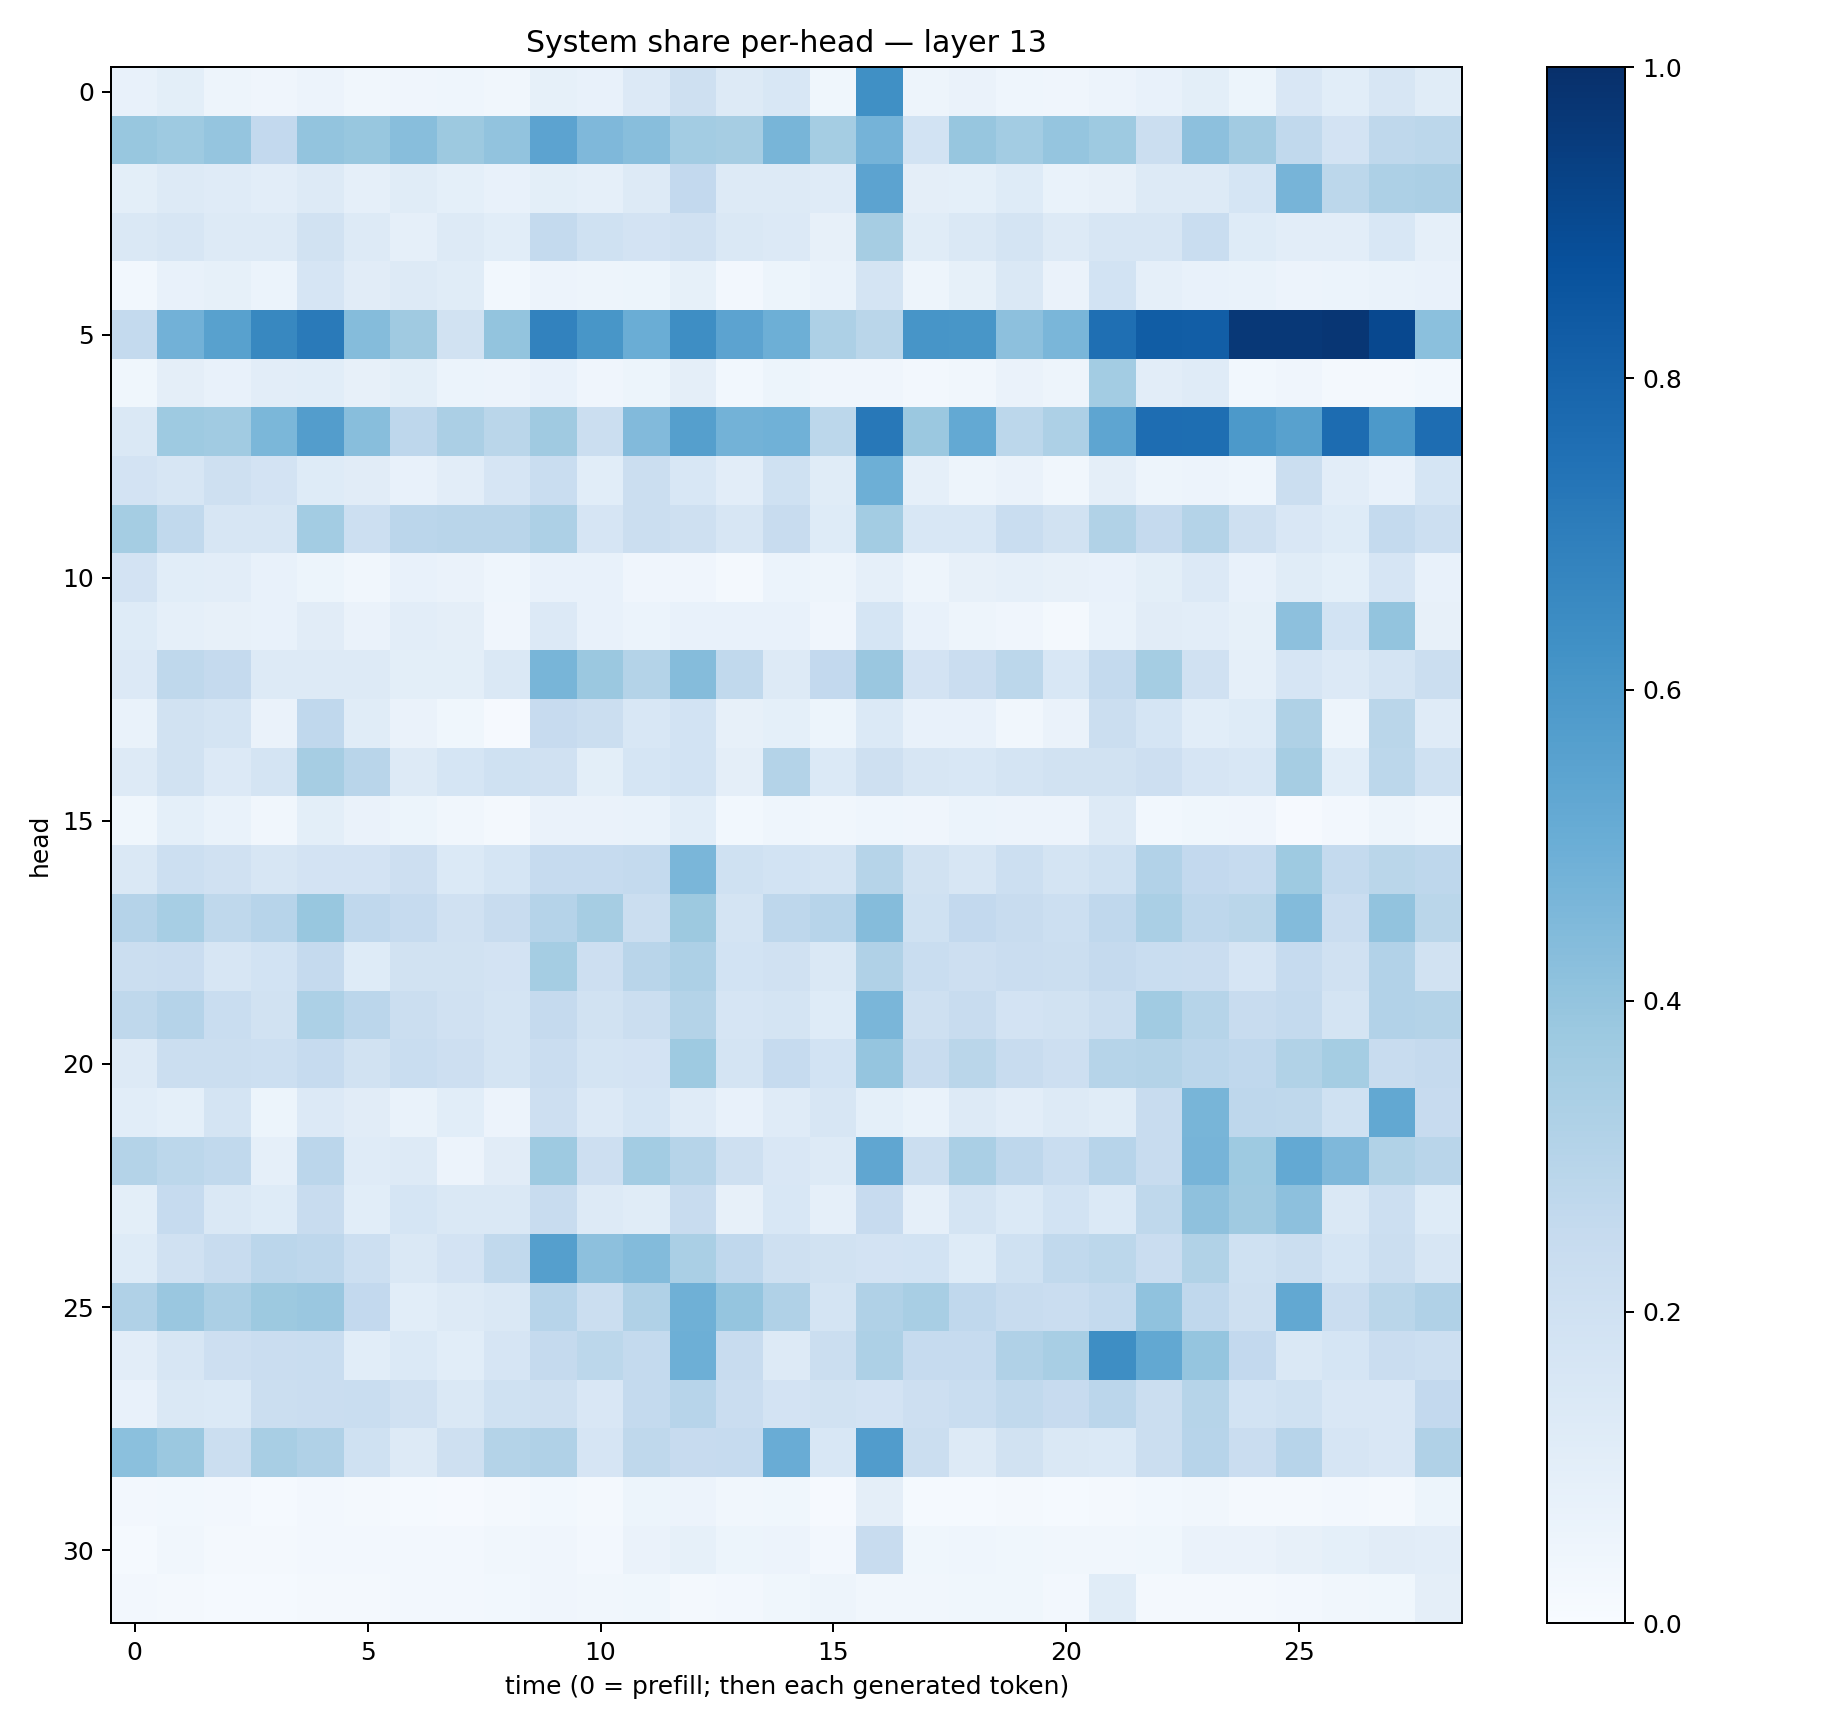

The table this chart was drawn from, first rows:
0.07399257, 0.09993459, 0.050389085, 0.039516497, 0.054875597, 0.03194579, 0.039687727, 0.043236353, 0.032445002, 0.08338758, 0.07526213, 0.13492623, 0.20368311, 0.13081439, 0.1560004, 0.037963614, 0.6327399, 0.04742931, 0.06374452, 0.046136413, 0.04033999, 0.057634167, 0.0753952, 0.100030236
0.3888, 0.3713, 0.3975, 0.2593, 0.3997, 0.3904, 0.4278, 0.3782, 0.4037, 0.5456, 0.4505, 0.4292, 0.3587, 0.3497, 0.4665, 0.3517, 0.4748, 0.1838, 0.3917, 0.3581, 0.3966, 0.3714, 0.2256, 0.4153
0.09832, 0.1303, 0.1181, 0.102, 0.1266, 0.08925, 0.1165, 0.09289, 0.07509, 0.1007, 0.08917, 0.129, 0.2593, 0.1252, 0.1273, 0.1176, 0.5454, 0.09424, 0.09034, 0.1217, 0.06792, 0.07816, 0.1326, 0.1289
0.1471, 0.1627, 0.1274, 0.126, 0.1928, 0.1305, 0.08638, 0.1303, 0.1083, 0.2564, 0.2023, 0.183, 0.1973, 0.1446, 0.135, 0.08032, 0.3506, 0.1136, 0.1408, 0.1724, 0.1254, 0.1634, 0.1619, 0.234
0.03109, 0.073, 0.08338, 0.06176, 0.165, 0.1111, 0.1327, 0.1152, 0.02805, 0.05701, 0.04978, 0.05243, 0.08412, 0.02719, 0.05287, 0.06857, 0.1729, 0.04789, 0.08376, 0.1443, 0.06554, 0.1842, 0.08595, 0.0747
0.2577, 0.4842, 0.5556, 0.6629, 0.7134, 0.4344, 0.368, 0.1916, 0.4006, 0.6823, 0.605, 0.5013, 0.6384, 0.5459, 0.4955, 0.3269, 0.289, 0.6086, 0.6031, 0.4149, 0.461, 0.7549, 0.8253, 0.8205
0.0364, 0.09616, 0.07808, 0.1043, 0.1079, 0.081, 0.1011, 0.06163, 0.05733, 0.0773, 0.04189, 0.05112, 0.09454, 0.03124, 0.05457, 0.04259, 0.03914, 0.02675, 0.03197, 0.06326, 0.04875, 0.3558, 0.1031, 0.1188
0.1454, 0.3746, 0.3669, 0.4594, 0.5736, 0.4284, 0.2737, 0.3334, 0.287, 0.3688, 0.2236, 0.443, 0.565, 0.4792, 0.4859, 0.2798, 0.7201, 0.3802, 0.5227, 0.2789, 0.3276, 0.5359, 0.7656, 0.7617
0.1811, 0.1597, 0.2041, 0.1812, 0.1221, 0.1113, 0.07216, 0.1037, 0.1666, 0.2338, 0.1086, 0.2261, 0.1541, 0.1047, 0.2019, 0.1151, 0.4956, 0.08962, 0.04729, 0.06468, 0.03253, 0.0943, 0.04716, 0.05657
0.3535, 0.2628, 0.1569, 0.1589, 0.3587, 0.2167, 0.2845, 0.2902, 0.2891, 0.3271, 0.1661, 0.2207, 0.2084, 0.1586, 0.2374, 0.1221, 0.3589, 0.1541, 0.1532, 0.2311, 0.1877, 0.3143, 0.2535, 0.3063
0.1813, 0.1056, 0.103, 0.07606, 0.05294, 0.03489, 0.07657, 0.06544, 0.04558, 0.07454, 0.07539, 0.04193, 0.04156, 0.02135, 0.06175, 0.04764, 0.08606, 0.04986, 0.07924, 0.08893, 0.08158, 0.07398, 0.09774, 0.1335
0.1222, 0.08652, 0.08038, 0.07317, 0.112, 0.06451, 0.1046, 0.09377, 0.04123, 0.1341, 0.07255, 0.05993, 0.07285, 0.07315, 0.07566, 0.03967, 0.1714, 0.07552, 0.04912, 0.04233, 0.02094, 0.06904, 0.1124, 0.1038
0.1351, 0.2718, 0.2505, 0.1324, 0.1259, 0.1328, 0.1002, 0.09992, 0.141, 0.4684, 0.3816, 0.3084, 0.4367, 0.2646, 0.1254, 0.2591, 0.3841, 0.1805, 0.2278, 0.2782, 0.1542, 0.2556, 0.3534, 0.1967
0.06695, 0.1904, 0.1753, 0.06298, 0.2685, 0.1142, 0.06506, 0.03811, 0.01155, 0.246, 0.2249, 0.1555, 0.1866, 0.08122, 0.09216, 0.05192, 0.1388, 0.07335, 0.07595, 0.03137, 0.06275, 0.2236, 0.1713, 0.1079
0.1273, 0.1908, 0.1364, 0.1762, 0.3498, 0.2913, 0.1279, 0.1682, 0.2016, 0.1976, 0.09902, 0.1685, 0.1848, 0.09754, 0.3049, 0.1381, 0.209, 0.1592, 0.1526, 0.1756, 0.195, 0.1892, 0.2145, 0.1657
0.03726, 0.09116, 0.06717, 0.03274, 0.09872, 0.06309, 0.05147, 0.03381, 0.0202, 0.06563, 0.06584, 0.06851, 0.1057, 0.03123, 0.04481, 0.0315, 0.04479, 0.04119, 0.05872, 0.05747, 0.05663, 0.1264, 0.0294, 0.03899
0.1479, 0.2168, 0.198, 0.1572, 0.1815, 0.1807, 0.2135, 0.1372, 0.1685, 0.2487, 0.2488, 0.2561, 0.4627, 0.2029, 0.1856, 0.1782, 0.2969, 0.195, 0.1614, 0.2179, 0.176, 0.2004, 0.3087, 0.2609
0.3046, 0.3476, 0.273, 0.2966, 0.3881, 0.2662, 0.2466, 0.1983, 0.2398, 0.3029, 0.3496, 0.2248, 0.3774, 0.1738, 0.277, 0.296, 0.4337, 0.201, 0.2584, 0.2389, 0.2181, 0.2663, 0.3367, 0.2769
0.2244, 0.2278, 0.1577, 0.1864, 0.2518, 0.1247, 0.1932, 0.1879, 0.1832, 0.3533, 0.2138, 0.2911, 0.3251, 0.1852, 0.199, 0.1456, 0.3183, 0.2319, 0.211, 0.2288, 0.2251, 0.253, 0.2316, 0.2282
0.2733, 0.3023, 0.2326, 0.1948, 0.3317, 0.2824, 0.2237, 0.1959, 0.1723, 0.2526, 0.1929, 0.2255, 0.3059, 0.1675, 0.173, 0.1212, 0.4612, 0.2072, 0.2385, 0.182, 0.1896, 0.2248, 0.3661, 0.2989
0.1281, 0.2241, 0.2195, 0.2163, 0.2474, 0.1887, 0.2332, 0.2122, 0.1756, 0.2299, 0.1744, 0.1811, 0.3734, 0.1726, 0.2493, 0.1845, 0.3974, 0.2376, 0.2853, 0.2412, 0.2145, 0.3001, 0.3054, 0.2836
0.1069, 0.09336, 0.1777, 0.05352, 0.1359, 0.1106, 0.07018, 0.1087, 0.05673, 0.2116, 0.1348, 0.1681, 0.1202, 0.07407, 0.1181, 0.158, 0.09144, 0.06855, 0.1263, 0.1032, 0.1311, 0.1145, 0.2412, 0.4657
0.3063, 0.278, 0.2622, 0.08795, 0.2841, 0.1183, 0.1271, 0.05565, 0.1098, 0.3739, 0.2133, 0.3586, 0.2975, 0.2103, 0.1487, 0.1317, 0.534, 0.2197, 0.3396, 0.2758, 0.2342, 0.2946, 0.2373, 0.4691
0.09818, 0.2495, 0.142, 0.1247, 0.2377, 0.1062, 0.1685, 0.1442, 0.1467, 0.2392, 0.1308, 0.1151, 0.2416, 0.08191, 0.1561, 0.08758, 0.2454, 0.08807, 0.1742, 0.1391, 0.1841, 0.1387, 0.2731, 0.4116
0.1246, 0.1979, 0.2394, 0.2815, 0.274, 0.2172, 0.1441, 0.1801, 0.2628, 0.5654, 0.417, 0.4398, 0.3374, 0.2673, 0.2097, 0.1908, 0.1828, 0.1864, 0.1228, 0.2002, 0.262, 0.2782, 0.2292, 0.3129
0.319, 0.3829, 0.3333, 0.3753, 0.3857, 0.2608, 0.1078, 0.1287, 0.1467, 0.2939, 0.2229, 0.3168, 0.492, 0.3974, 0.3184, 0.1732, 0.3203, 0.3432, 0.2685, 0.2415, 0.2294, 0.255, 0.4073, 0.2686
0.1053, 0.1563, 0.2134, 0.23, 0.2332, 0.1058, 0.1406, 0.1086, 0.1653, 0.2533, 0.2805, 0.2569, 0.4929, 0.2369, 0.1283, 0.2248, 0.3245, 0.2463, 0.2477, 0.3166, 0.3421, 0.6369, 0.5269, 0.3957
0.07303, 0.1426, 0.1404, 0.225, 0.2292, 0.2305, 0.1979, 0.1447, 0.2017, 0.2064, 0.15, 0.2556, 0.2937, 0.2303, 0.1813, 0.1924, 0.1832, 0.214, 0.2342, 0.2651, 0.2443, 0.2822, 0.2206, 0.2972
0.4199, 0.3804, 0.2208, 0.3414, 0.3186, 0.2022, 0.1298, 0.208, 0.3072, 0.3191, 0.1657, 0.2708, 0.2459, 0.2497, 0.5078, 0.1529, 0.5757, 0.2192, 0.1304, 0.1879, 0.1449, 0.1385, 0.2238, 0.2959
0.02648, 0.02736, 0.02414, 0.01475, 0.02408, 0.01602, 0.01226, 0.0113, 0.01678, 0.02934, 0.01607, 0.05402, 0.05502, 0.03419, 0.03874, 0.008686, 0.09538, 0.0148, 0.01525, 0.01756, 0.01205, 0.02178, 0.02874, 0.03225
0.01214, 0.03183, 0.02166, 0.0168, 0.02625, 0.02511, 0.02674, 0.02676, 0.03443, 0.04041, 0.02609, 0.06309, 0.08345, 0.05378, 0.05668, 0.02457, 0.2399, 0.03638, 0.04566, 0.0364, 0.03346, 0.03441, 0.03689, 0.06598
0.02509, 0.0223, 0.01399, 0.01435, 0.02005, 0.01713, 0.02482, 0.02446, 0.02853, 0.03933, 0.0338, 0.03847, 0.0203, 0.02424, 0.03702, 0.04754, 0.03144, 0.03427, 0.03602, 0.037, 0.02702, 0.1133, 0.01781, 0.02082
